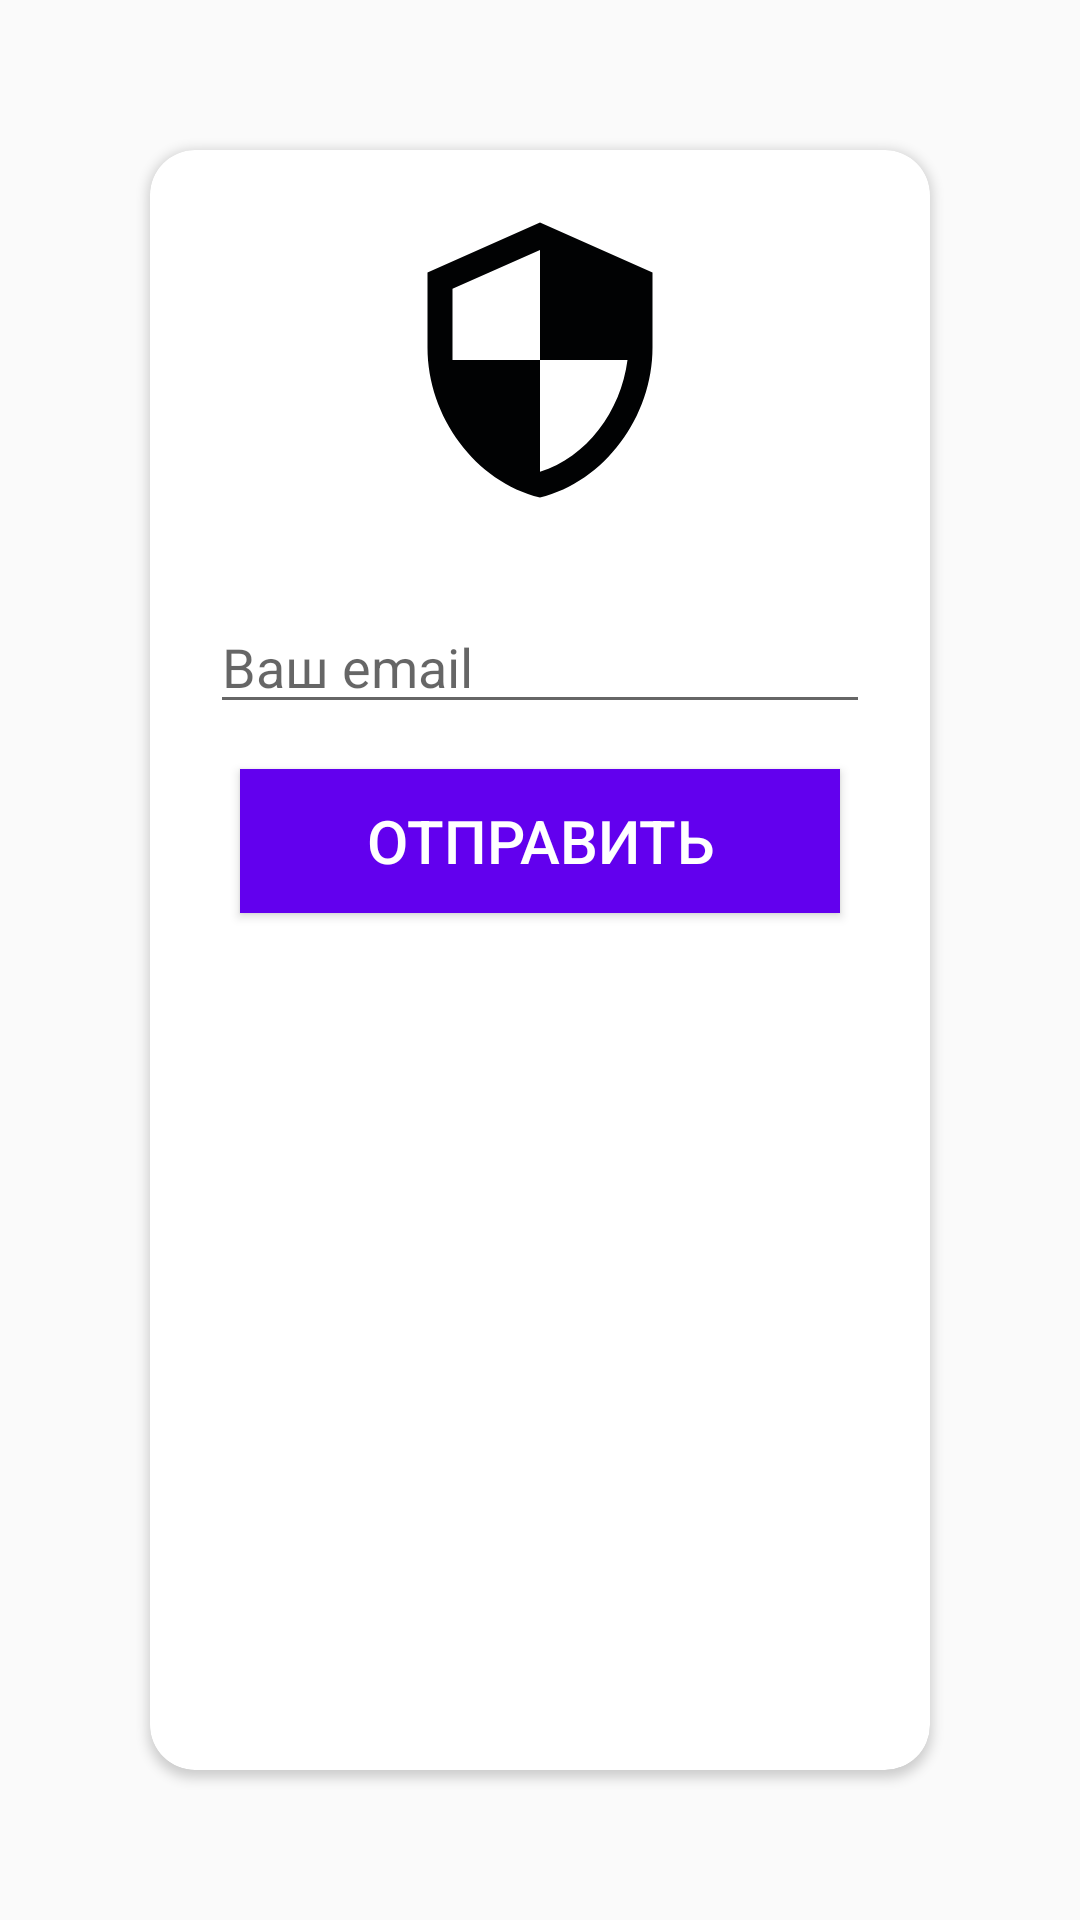

Android layout source for this screen:
<!-- AndroidManifest.xml: application theme AppTheme -->
<!-- res/layout/activity_forget_password.xml -->
<?xml version="1.0" encoding="utf-8"?>
<androidx.constraintlayout.widget.ConstraintLayout xmlns:android="http://schemas.android.com/apk/res/android"
    xmlns:app="http://schemas.android.com/apk/res-auto"
    xmlns:tools="http://schemas.android.com/tools"
    android:layout_width="match_parent"
    android:layout_height="match_parent"
    tools:context=".forgetPassword.ForgetPasswordActivity">

    <androidx.cardview.widget.CardView
        android:layout_width="match_parent"
        android:layout_height="match_parent"
        android:layout_margin="50dp"
        app:cardCornerRadius="15dp"
        app:layout_constraintBottom_toBottomOf="parent"
        app:layout_constraintEnd_toEndOf="parent"
        app:layout_constraintStart_toStartOf="parent"
        app:layout_constraintTop_toTopOf="parent">

        <androidx.constraintlayout.widget.ConstraintLayout
            android:layout_width="match_parent"
            android:layout_height="match_parent">

            <ImageView
                android:id="@+id/security"
                android:layout_width="100dp"
                android:layout_height="100dp"
                app:layout_constraintTop_toTopOf="parent"
                app:layout_constraintLeft_toLeftOf="parent"
                app:layout_constraintRight_toRightOf="parent"
                android:layout_marginTop="20dp"
                android:src="@drawable/ic_baseline_security_24"/>

                <EditText
                    android:id="@+id/edEmail"
                    android:layout_width="match_parent"
                    android:layout_height="wrap_content"
                    app:layout_constraintTop_toBottomOf="@id/security"
                    android:layout_marginTop="30dp"
                    android:layout_marginRight="20dp"
                    android:layout_marginLeft="20dp"
                    android:hint="Ваш email"/>

            <Button
                android:id="@+id/sendBtn"
                android:layout_width="200dp"
                android:layout_height="wrap_content"
                android:text="Отправить"
                android:textColor="@android:color/white"
                android:background="@color/colorPrimary"
                app:layout_constraintTop_toBottomOf="@id/edEmail"
                app:layout_constraintLeft_toLeftOf="parent"
                app:layout_constraintRight_toRightOf="parent"
                android:layout_marginTop="15dp"
                android:textSize="20sp"/>

        </androidx.constraintlayout.widget.ConstraintLayout>

    </androidx.cardview.widget.CardView>

</androidx.constraintlayout.widget.ConstraintLayout>
<!-- resources referenced by this layout -->
<resources>
  <!-- drawable ic_baseline_security_24 (drawable) -->
  <vector android:height="100dp" android:tint="#010203"
      android:viewportHeight="24" android:viewportWidth="24"
      android:width="100dp" xmlns:android="http://schemas.android.com/apk/res/android">
      <path android:fillColor="@android:color/white" android:pathData="M12,1L3,5v6c0,5.55 3.84,10.74 9,12 5.16,-1.26 9,-6.45 9,-12L21,5l-9,-4zM12,11.99h7c-0.53,4.12 -3.28,7.79 -7,8.94L12,12L5,12L5,6.3l7,-3.11v8.8z"/>
  </vector>
  <style name="AppTheme" parent="Theme.AppCompat.Light.DarkActionBar">
          
          <item name="colorPrimary">@color/colorPrimary</item>
          <item name="colorPrimaryDark">@color/colorPrimaryDark</item>
          <item name="colorAccent">@color/colorAccent</item>
      </style>
  
      //Та же самая AppTheme,Но С NoActionBar
  <!-- not gathered from this repository: default colours our renderer supplied (Android Studio template values) -->
  <color name="colorPrimary">#FF6200EE</color>
  <color name="colorPrimaryDark">#FF3700B3</color>
  <color name="colorAccent">#FF03DAC5</color>
</resources>
